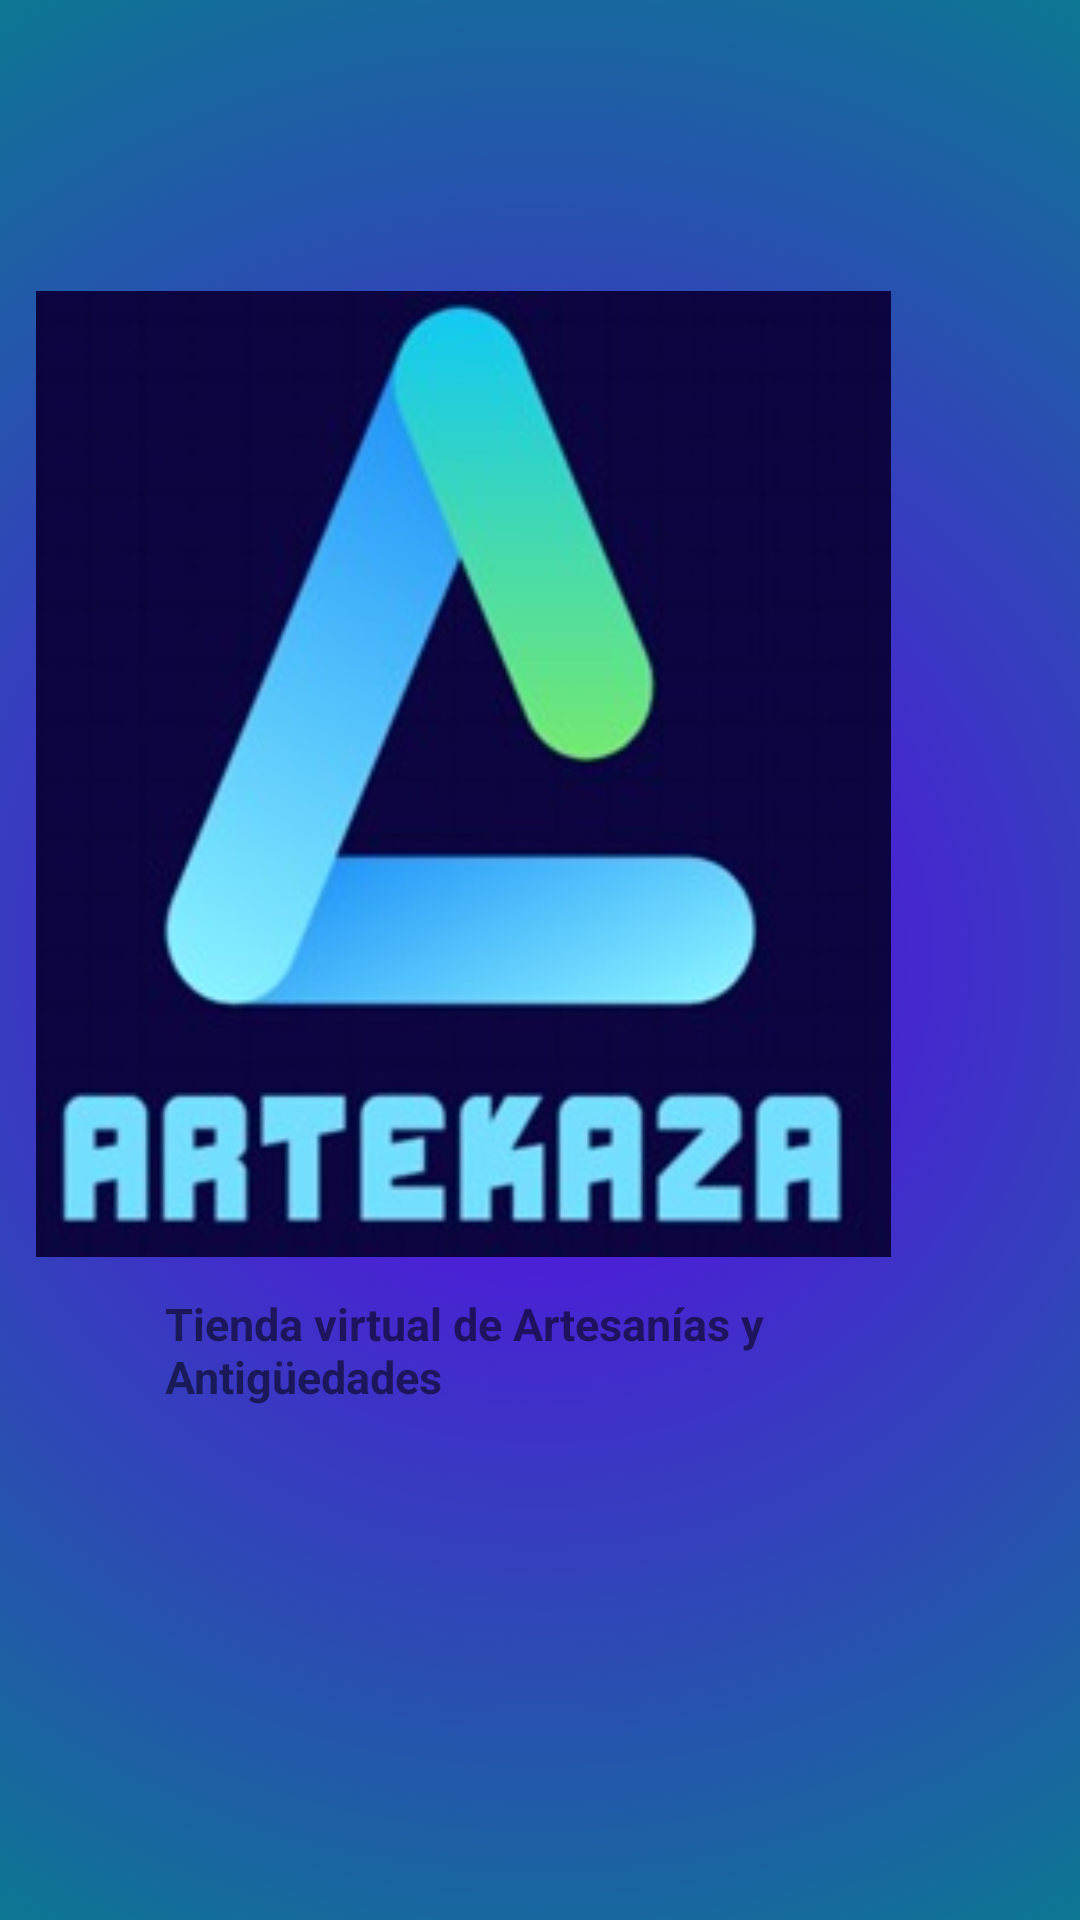

This screen was rendered from an Android layout file. Write that file and the resources it references.
<!-- AndroidManifest.xml: application theme Theme.AppCompat.Light.NoActionBar -->
<!-- res/layout/activity_artekaza2.xml -->
<?xml version="1.0" encoding="utf-8"?>
<RelativeLayout xmlns:android="http://schemas.android.com/apk/res/android"
    xmlns:app="http://schemas.android.com/apk/res-auto"
    xmlns:tools="http://schemas.android.com/tools"
    android:layout_width="match_parent"
    android:layout_height="match_parent"
    android:background="@drawable/fondo_degradado"
    tools:context=".artekaza2"
    tools:ignore="ExtraText">


    <ImageView
        android:id="@+id/imageView"
        android:layout_width="297dp"
        android:layout_height="322dp"
        android:layout_alignParentEnd="true"
        android:layout_alignParentBottom="true"
        android:layout_centerInParent="true"
        android:layout_marginEnd="57dp"
        android:layout_marginBottom="221dp"
        android:src="@drawable/artekaza"
        app:layout_constraintBottom_toBottomOf="parent"
        app:layout_constraintEnd_toEndOf="parent"
        app:layout_constraintStart_toStartOf="parent"
        app:layout_constraintTop_toTopOf="parent" />

    <TextView
        android:id="@+id/textView"
        android:layout_width="310dp"
        android:layout_height="wrap_content"
        android:layout_alignParentStart="true"
        android:layout_alignParentEnd="true"
        android:layout_alignParentBottom="true"
        android:layout_centerHorizontal="true"
        android:layout_marginStart="55dp"
        android:layout_marginEnd="46dp"
        android:layout_marginBottom="171dp"
        android:text="Tienda virtual de Artesanías y Antigüedades"
        android:textSize="15dp"
        android:textStyle="bold" />


</RelativeLayout>
<!-- resources referenced by this layout -->
<resources>
  <!-- drawable artekaza: jpeg bitmap (drawable-v24, 12860 bytes) -->
  <!-- drawable fondo_degradado (drawable) -->
  <?xml version="1.0" encoding="utf-8"?>
  <selector xmlns:android="http://schemas.android.com/apk/res/android">
      <item>
          <shape android:shape="rectangle">
              <gradient
                  android:startColor="@color/purple_500"
                  android:centerColor="@color/teal_700"
                  android:endColor="@color/teal_700"
                  android:type="radial"
                  android:gradientRadius="2500"
  
                  android:centerX="0.5"
                  android:centerY="0.5">
  
              </gradient>
          </shape>
      </item>
  
  </selector>
  <!-- not gathered from this repository: default colours our renderer supplied (Android Studio template values) -->
  <color name="purple_500">#FF6200EE</color>
  <color name="teal_700">#FF018786</color>
</resources>
